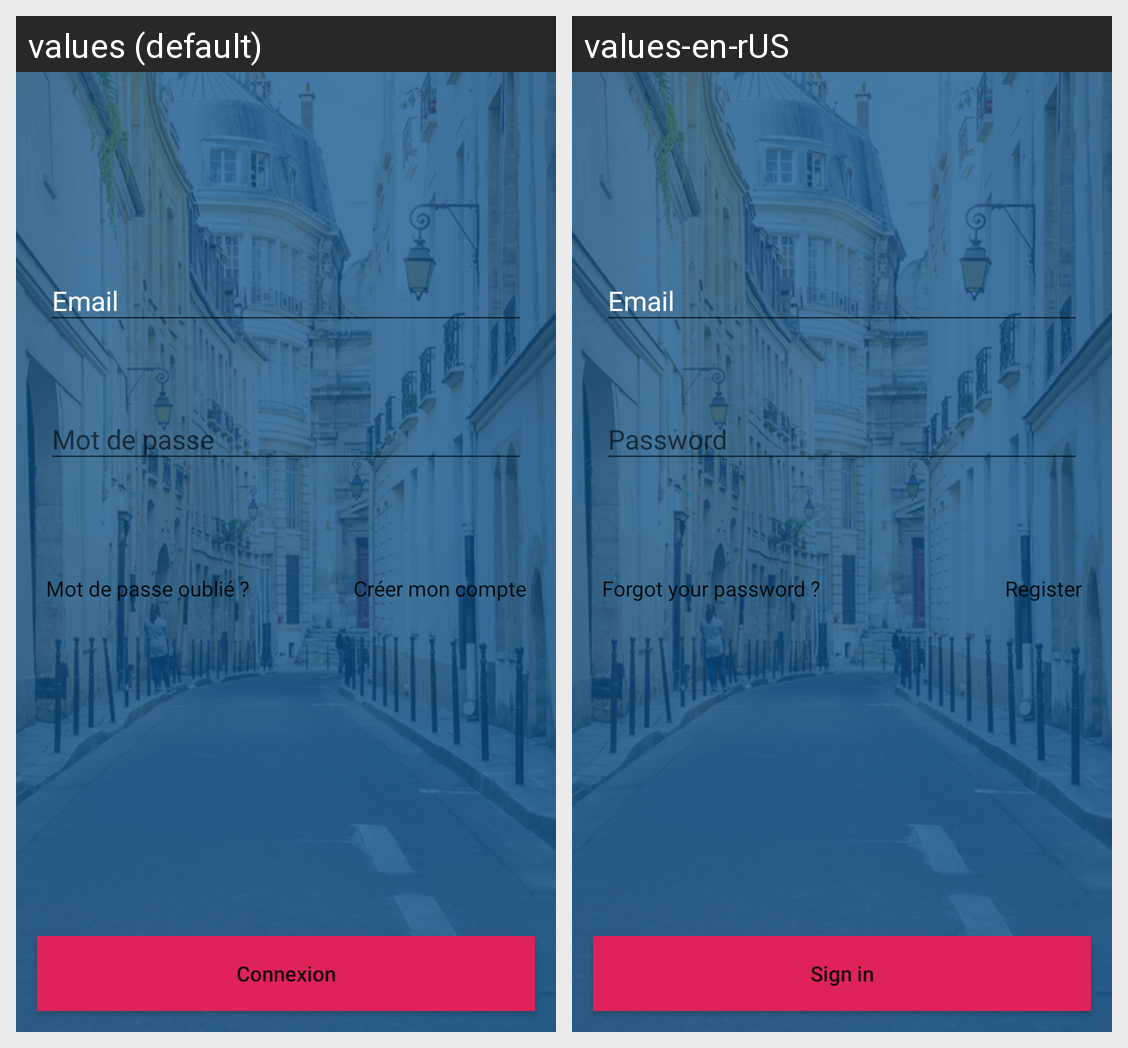

This grid shows one Android layout under two languages. Give, for every string resource on the screen, its name, the default text and each shown locale's text.
Android screen res/layout/login_activity_layout.xml rendered under 2 locales, left to right: values (default), values-en-rUS. Device: Nexus 5 (rendered at 1080×1920; each locale shown at half size, 540×960, under a caption strip naming it); theme AppTheme.
Strings drawn on this screen, with the default value and each locale's value (text and hints the layout hard-codes, and strings that could not be matched under every locale, appear in the picture but are not listed):

login_screen_email
  values: Email
  values-en-rUS: Email

login_screen_password
  values: Mot de passe
  values-en-rUS: Password

login_screen_forgot_password
  values: Mot de passe oublié ?
  values-en-rUS: Forgot your password ?

login_screen_signup
  values: Créer mon compte
  values-en-rUS: Register

login_screen_button
  values: Connexion
  values-en-rUS: Sign in
